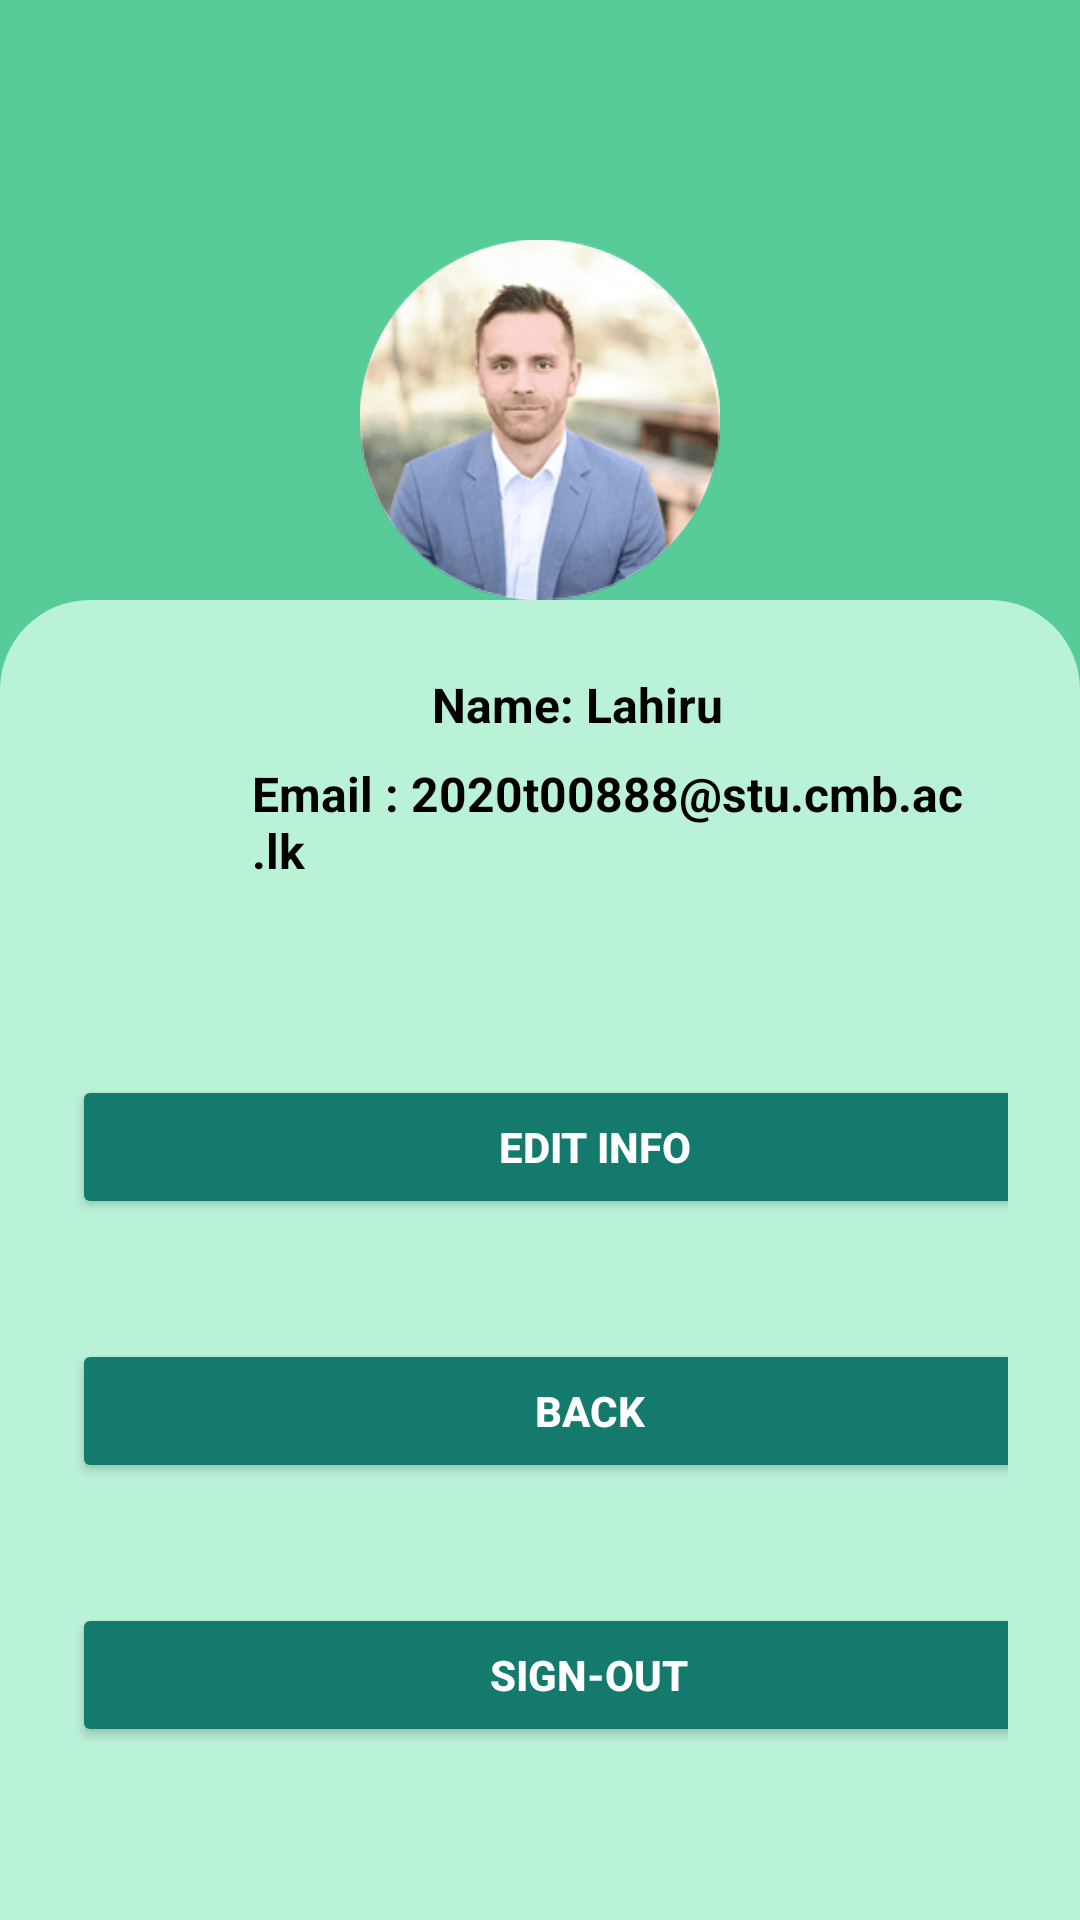

The Android layout XML behind this screen, and the referenced resources:
<!-- AndroidManifest.xml: application theme Theme.NewsAPP -->
<!-- res/layout/activity_profile_section.xml -->
<?xml version="1.0" encoding="utf-8"?>
<RelativeLayout xmlns:android="http://schemas.android.com/apk/res/android"
    android:layout_width="match_parent"
    android:layout_height="match_parent"
    android:background="#57CC99">

    
    <ImageView
        android:id="@+id/profile_image"
        android:layout_width="120dp"
        android:layout_height="120dp"
        android:layout_centerHorizontal="true"
        android:layout_marginTop="80dp"
        android:src="@drawable/profile_picture"
        android:background="@drawable/circle_background"
        android:scaleType="centerCrop" />

    <LinearLayout
        android:id="@+id/profile_containers"
        android:layout_width="match_parent"
        android:layout_height="470dp"
        android:layout_marginTop="265dp"
        android:background="@drawable/rounded_top_background_dark"
        android:orientation="vertical"
        android:padding="0dp"></LinearLayout>

    
    <LinearLayout
        android:id="@+id/profile_container"
        android:layout_width="match_parent"
        android:layout_height="465dp"
        android:layout_alignParentBottom="true"
        android:layout_marginTop="200dp"
        android:background="@drawable/rounded_top_background"
        android:orientation="vertical"
        android:padding="24dp">

        

        
        <TextView
            android:id="@+id/name_text"
            android:layout_width="132dp"
            android:layout_height="wrap_content"
            android:layout_marginLeft="120dp"
            android:layout_marginBottom="8dp"
            android:text="Name: Lahiru"
            android:textColor="#000000"
            android:textSize="16sp"
            android:textStyle="bold" />

        <TextView
            android:id="@+id/email_text"
            android:layout_width="wrap_content"
            android:layout_height="wrap_content"
            android:layout_marginLeft="60dp"
            android:layout_marginBottom="24dp"
            android:text="Email : 2020t00888@stu.cmb.ac.lk"
            android:textColor="#000000"
            android:textSize="16sp"
            android:textStyle="bold" />

        

        <Button
            android:id="@+id/edit_info_btn"
            android:layout_width="349dp"
            android:layout_height="wrap_content"
            android:layout_marginTop="40dp"
            android:layout_marginBottom="40dp"
            android:backgroundTint="#157A6E"
            android:text="Edit Info"
            android:textColor="#FFFFFF"
            android:textStyle="bold" />

        <Button
            android:id="@+id/back_button"
            android:layout_width="345dp"
            android:layout_height="wrap_content"
            android:layout_marginBottom="40dp"
            android:backgroundTint="#157A6E"
            android:text="Back"
            android:textColor="#FFFFFF"
            android:textStyle="bold" />

        <Button
            android:id="@+id/sign_out_button"
            android:layout_width="345dp"
            android:layout_height="wrap_content"
            android:backgroundTint="#157A6E"
            android:text="Sign-Out"
            android:textColor="#FFFFFF"
            android:textStyle="bold" />


    </LinearLayout>
</RelativeLayout>
<!-- resources referenced by this layout -->
<resources>
  <!-- drawable circle_background (drawable) -->
  <shape xmlns:android="http://schemas.android.com/apk/res/android"
      android:shape="oval">
      <solid android:color="#FFFFFF"/> 
  </shape>
  <!-- drawable profile_picture: png bitmap (drawable, 62758 bytes) -->
  <!-- drawable rounded_top_background (drawable) -->
  <?xml version="1.0" encoding="utf-8"?>
  <shape xmlns:android="http://schemas.android.com/apk/res/android"
      android:shape="rectangle">
      <solid android:color="@color/secondaryBG" /> 
      <corners
          android:topLeftRadius="30dp"
          android:topRightRadius="30dp"
          android:bottomLeftRadius="0dp"
          android:bottomRightRadius="0dp"/>
  </shape>
  <!-- drawable rounded_top_background_dark (drawable) -->
  <?xml version="1.0" encoding="utf-8"?>
  <shape xmlns:android="http://schemas.android.com/apk/res/android"
      android:shape="rectangle">
      <solid android:color="@color/secondaryBGDark" /> 
      <corners
          android:topLeftRadius="30dp"
          android:topRightRadius="30dp"
          android:bottomLeftRadius="0dp"
          android:bottomRightRadius="0dp"/>
  </shape>
  <style name="Theme.NewsAPP" parent="Base.Theme.NewsAPP" />
  <color name="secondaryBG">#BAF2D8</color>
  <color name="secondaryBGDark">#35A383</color>
  <style name="Base.Theme.NewsAPP" parent="Theme.Material3.DayNight.NoActionBar">
          
          <item name="colorPrimary">@color/mainBG</item>
      </style>
  <color name="mainBG">#57CC99</color>
</resources>
